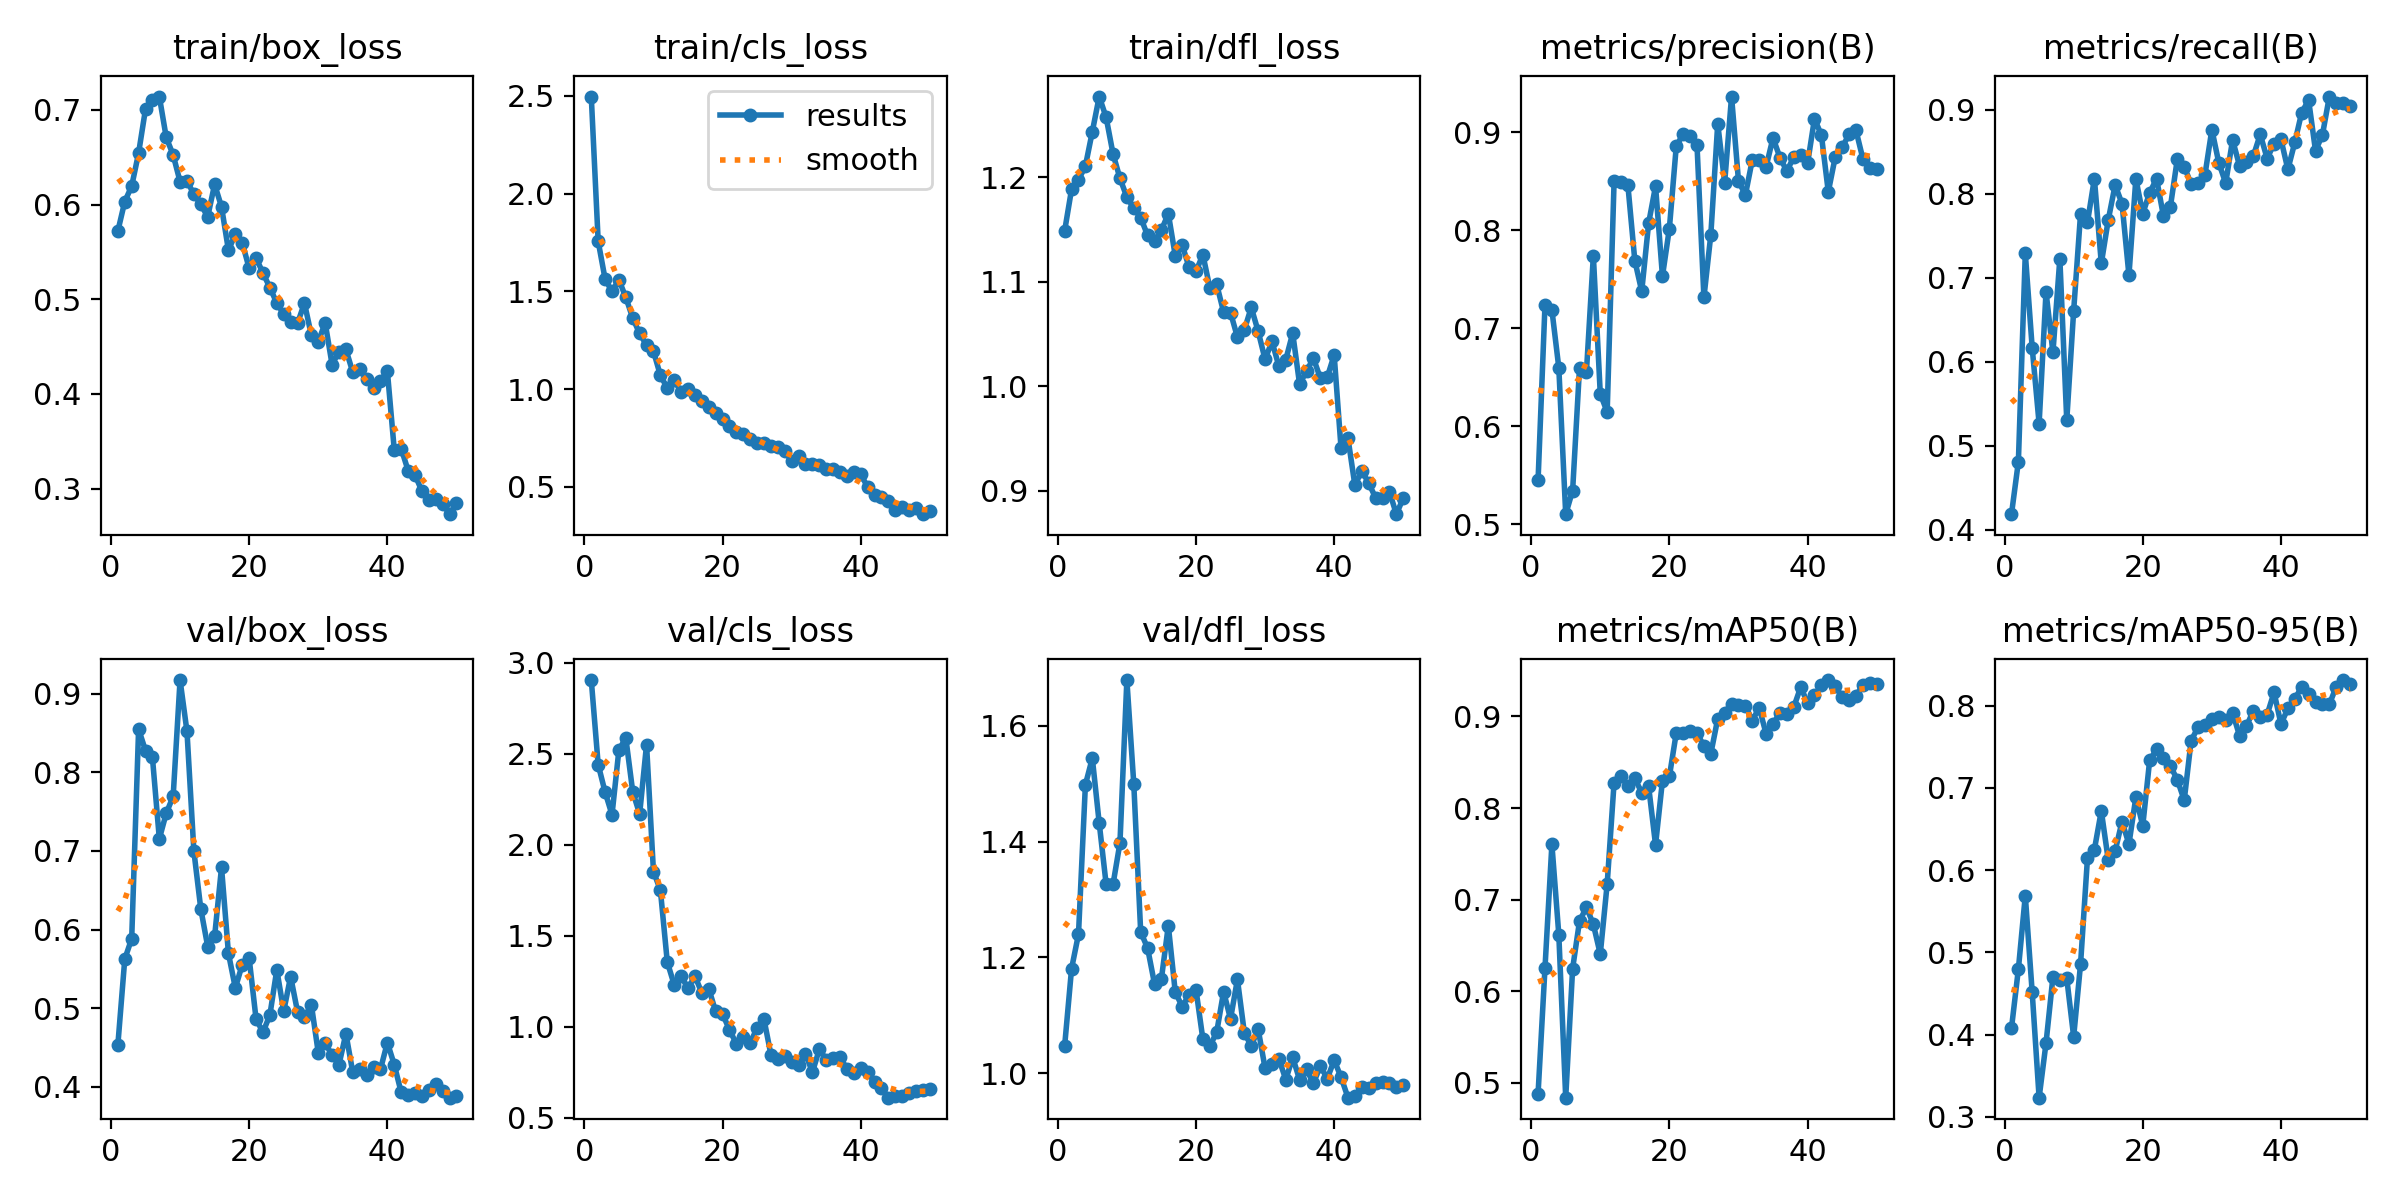

Data behind this chart, as committed beside it:
epoch, time, train/box_loss, train/cls_loss, train/dfl_loss, metrics/precision(B), metrics/recall(B), metrics/mAP50(B), metrics/mAP50-95(B), val/box_loss, val/cls_loss, val/dfl_loss, lr/pg0, lr/pg1, lr/pg2
1, 4.836, 0.5721, 2.496, 1.149, 0.5452, 0.4188, 0.4881, 0.4078, 0.4535, 2.905, 1.048, 0.0003334, 0.0003334, 0.0003334
2, 9.047, 0.6032, 1.755, 1.189, 0.7238, 0.4813, 0.6252, 0.4798, 0.5626, 2.441, 1.181, 0.0006699, 0.0006699, 0.0006699
3, 13.07, 0.6194, 1.563, 1.198, 0.719, 0.7292, 0.7603, 0.5691, 0.5883, 2.289, 1.24, 0.0009924, 0.0009924, 0.0009924
4, 17.06, 0.6544, 1.499, 1.211, 0.66, 0.6165, 0.6617, 0.4514, 0.855, 2.165, 1.499, 0.001301, 0.001301, 0.001301
5, 20.92, 0.7009, 1.559, 1.244, 0.5105, 0.5265, 0.4836, 0.3235, 0.8277, 2.522, 1.544, 0.001534, 0.001534, 0.001534
6, 24.82, 0.7109, 1.469, 1.278, 0.5345, 0.6832, 0.6246, 0.3898, 0.8191, 2.586, 1.432, 0.001501, 0.001501, 0.001501
7, 28.78, 0.7141, 1.363, 1.258, 0.66, 0.6111, 0.6766, 0.4702, 0.7155, 2.291, 1.327, 0.001468, 0.001468, 0.001468
8, 32.65, 0.6708, 1.284, 1.223, 0.6559, 0.7227, 0.6915, 0.4659, 0.7481, 2.169, 1.326, 0.001435, 0.001435, 0.001435
9, 36.63, 0.6524, 1.225, 1.199, 0.7742, 0.5304, 0.6729, 0.4687, 0.7695, 2.551, 1.398, 0.001402, 0.001402, 0.001402
10, 40.6, 0.6242, 1.194, 1.181, 0.6333, 0.6608, 0.6404, 0.3975, 0.9176, 1.853, 1.679, 0.001368, 0.001368, 0.001368
11, 44.47, 0.6249, 1.07, 1.17, 0.6148, 0.7764, 0.717, 0.4862, 0.8523, 1.751, 1.5, 0.001335, 0.001335, 0.001335
12, 48.37, 0.6109, 1.005, 1.162, 0.8501, 0.7661, 0.8277, 0.615, 0.6998, 1.356, 1.244, 0.001302, 0.001302, 0.001302
13, 52.33, 0.6001, 1.045, 1.144, 0.8494, 0.818, 0.8346, 0.6251, 0.6263, 1.23, 1.216, 0.001269, 0.001269, 0.001269
14, 56.23, 0.5871, 0.9862, 1.139, 0.846, 0.717, 0.8237, 0.6722, 0.5784, 1.278, 1.154, 0.001236, 0.001236, 0.001236
15, 60.1, 0.6213, 0.998, 1.15, 0.7693, 0.7685, 0.8325, 0.6128, 0.5914, 1.211, 1.163, 0.001203, 0.001203, 0.001203
16, 63.97, 0.5977, 0.9723, 1.165, 0.7379, 0.8103, 0.8167, 0.6234, 0.6791, 1.278, 1.255, 0.001169, 0.001169, 0.001169
17, 67.87, 0.5518, 0.941, 1.125, 0.8074, 0.7881, 0.8235, 0.6592, 0.5697, 1.186, 1.141, 0.001136, 0.001136, 0.001136
18, 72.05, 0.5685, 0.9085, 1.136, 0.8452, 0.703, 0.7597, 0.6318, 0.5256, 1.21, 1.115, 0.001103, 0.001103, 0.001103
19, 76.2, 0.5597, 0.8782, 1.114, 0.7533, 0.8177, 0.8299, 0.6888, 0.5554, 1.084, 1.135, 0.00107, 0.00107, 0.00107
20, 80.11, 0.5326, 0.8482, 1.11, 0.8019, 0.7762, 0.8345, 0.6541, 0.5634, 1.07, 1.145, 0.001037, 0.001037, 0.001037
21, 83.95, 0.5436, 0.81, 1.126, 0.886, 0.8013, 0.8821, 0.7338, 0.486, 0.9827, 1.059, 0.001004, 0.001004, 0.001004
22, 87.88, 0.5277, 0.7796, 1.094, 0.8985, 0.8177, 0.8821, 0.7469, 0.4693, 0.9065, 1.046, 0.0009704, 0.0009704, 0.0009704
23, 92.54, 0.5122, 0.77, 1.098, 0.8962, 0.7731, 0.884, 0.7361, 0.4913, 0.9427, 1.071, 0.0009372, 0.0009372, 0.0009372
24, 96.43, 0.496, 0.7447, 1.071, 0.8871, 0.7846, 0.8815, 0.7266, 0.5488, 0.9127, 1.141, 0.000904, 0.000904, 0.000904
25, 100.3, 0.4843, 0.7247, 1.071, 0.7316, 0.8411, 0.8679, 0.71, 0.4962, 0.9923, 1.094, 0.0008708, 0.0008708, 0.0008708
26, 104.1, 0.4756, 0.7264, 1.047, 0.7957, 0.8321, 0.8594, 0.6851, 0.5402, 1.04, 1.162, 0.0008377, 0.0008377, 0.0008377
27, 108, 0.4745, 0.7073, 1.054, 0.9089, 0.8117, 0.8975, 0.7576, 0.4954, 0.8459, 1.07, 0.0008045, 0.0008045, 0.0008045
28, 111.9, 0.496, 0.7031, 1.076, 0.8487, 0.8129, 0.9043, 0.7738, 0.4888, 0.825, 1.047, 0.0007713, 0.0007713, 0.0007713
29, 115.8, 0.4619, 0.6835, 1.053, 0.9366, 0.8224, 0.9141, 0.7768, 0.5044, 0.8379, 1.076, 0.0007381, 0.0007381, 0.0007381
30, 119.6, 0.4551, 0.6312, 1.026, 0.8506, 0.8763, 0.9128, 0.7837, 0.4433, 0.8044, 1.009, 0.000705, 0.000705, 0.000705
31, 123.6, 0.4751, 0.6587, 1.043, 0.8361, 0.8368, 0.9119, 0.7863, 0.4558, 0.7877, 1.016, 0.0006718, 0.0006718, 0.0006718
32, 127.5, 0.4309, 0.6151, 1.019, 0.872, 0.8126, 0.8955, 0.7823, 0.4399, 0.8525, 1.025, 0.0006386, 0.0006386, 0.0006386
33, 131.4, 0.4446, 0.6183, 1.026, 0.8722, 0.864, 0.9096, 0.7914, 0.4282, 0.7499, 0.9889, 0.0006055, 0.0006055, 0.0006055
34, 135.4, 0.4469, 0.6129, 1.051, 0.865, 0.8333, 0.8811, 0.7638, 0.4675, 0.8756, 1.027, 0.0005723, 0.0005723, 0.0005723
35, 139.6, 0.4228, 0.5907, 1.002, 0.8945, 0.8381, 0.8923, 0.7749, 0.4181, 0.8196, 0.9887, 0.0005391, 0.0005391, 0.0005391
36, 143.8, 0.4259, 0.5895, 1.015, 0.8744, 0.8448, 0.9034, 0.7941, 0.4226, 0.826, 1.006, 0.0005059, 0.0005059, 0.0005059
37, 147.7, 0.4158, 0.5756, 1.027, 0.8606, 0.8705, 0.9032, 0.7858, 0.4147, 0.8324, 0.9824, 0.0004728, 0.0004728, 0.0004728
38, 151.6, 0.4063, 0.5572, 1.008, 0.8749, 0.8419, 0.9101, 0.7891, 0.4256, 0.7686, 1.013, 0.0004396, 0.0004396, 0.0004396
39, 155.5, 0.4142, 0.5749, 1.009, 0.8774, 0.8595, 0.9319, 0.8164, 0.4221, 0.7461, 0.9905, 0.0004064, 0.0004064, 0.0004064
40, 159.5, 0.4241, 0.5635, 1.03, 0.8683, 0.8647, 0.9152, 0.7778, 0.4562, 0.7743, 1.022, 0.0003732, 0.0003732, 0.0003732
41, 165.5, 0.3407, 0.4994, 0.9404, 0.914, 0.8288, 0.9231, 0.7967, 0.428, 0.7488, 0.993, 0.0003401, 0.0003401, 0.0003401
42, 169.4, 0.3423, 0.4576, 0.9502, 0.8973, 0.861, 0.934, 0.8084, 0.3927, 0.6987, 0.9577, 0.0003069, 0.0003069, 0.0003069
43, 173.3, 0.3191, 0.4469, 0.9051, 0.8394, 0.8966, 0.9398, 0.8227, 0.3895, 0.6629, 0.9601, 0.0002737, 0.0002737, 0.0002737
44, 177.3, 0.3144, 0.4296, 0.9191, 0.8748, 0.9113, 0.9336, 0.8145, 0.3926, 0.6102, 0.9759, 0.0002405, 0.0002405, 0.0002405
45, 181.2, 0.2974, 0.3817, 0.9072, 0.8848, 0.8511, 0.921, 0.8041, 0.3885, 0.6171, 0.9739, 0.0002074, 0.0002074, 0.0002074
46, 185.1, 0.288, 0.3956, 0.8931, 0.8979, 0.8699, 0.9181, 0.8015, 0.3959, 0.6169, 0.9826, 0.0001742, 0.0001742, 0.0001742
47, 188.8, 0.2891, 0.3831, 0.8926, 0.9023, 0.9155, 0.9222, 0.8017, 0.403, 0.636, 0.9847, 0.000141, 0.000141, 0.000141
48, 192.7, 0.2842, 0.3896, 0.899, 0.8732, 0.9083, 0.9347, 0.8231, 0.3951, 0.6483, 0.9827, 0.0001079, 0.0001079, 0.0001079
49, 196.6, 0.273, 0.3604, 0.8775, 0.8641, 0.9083, 0.9369, 0.8312, 0.386, 0.6542, 0.9756, 7.46816e-05, 7.46816e-05, 7.46816e-05
50, 200.5, 0.2844, 0.3784, 0.8929, 0.8623, 0.9039, 0.9352, 0.8264, 0.3886, 0.66, 0.9793, 4.15083e-05, 4.15083e-05, 4.15083e-05
